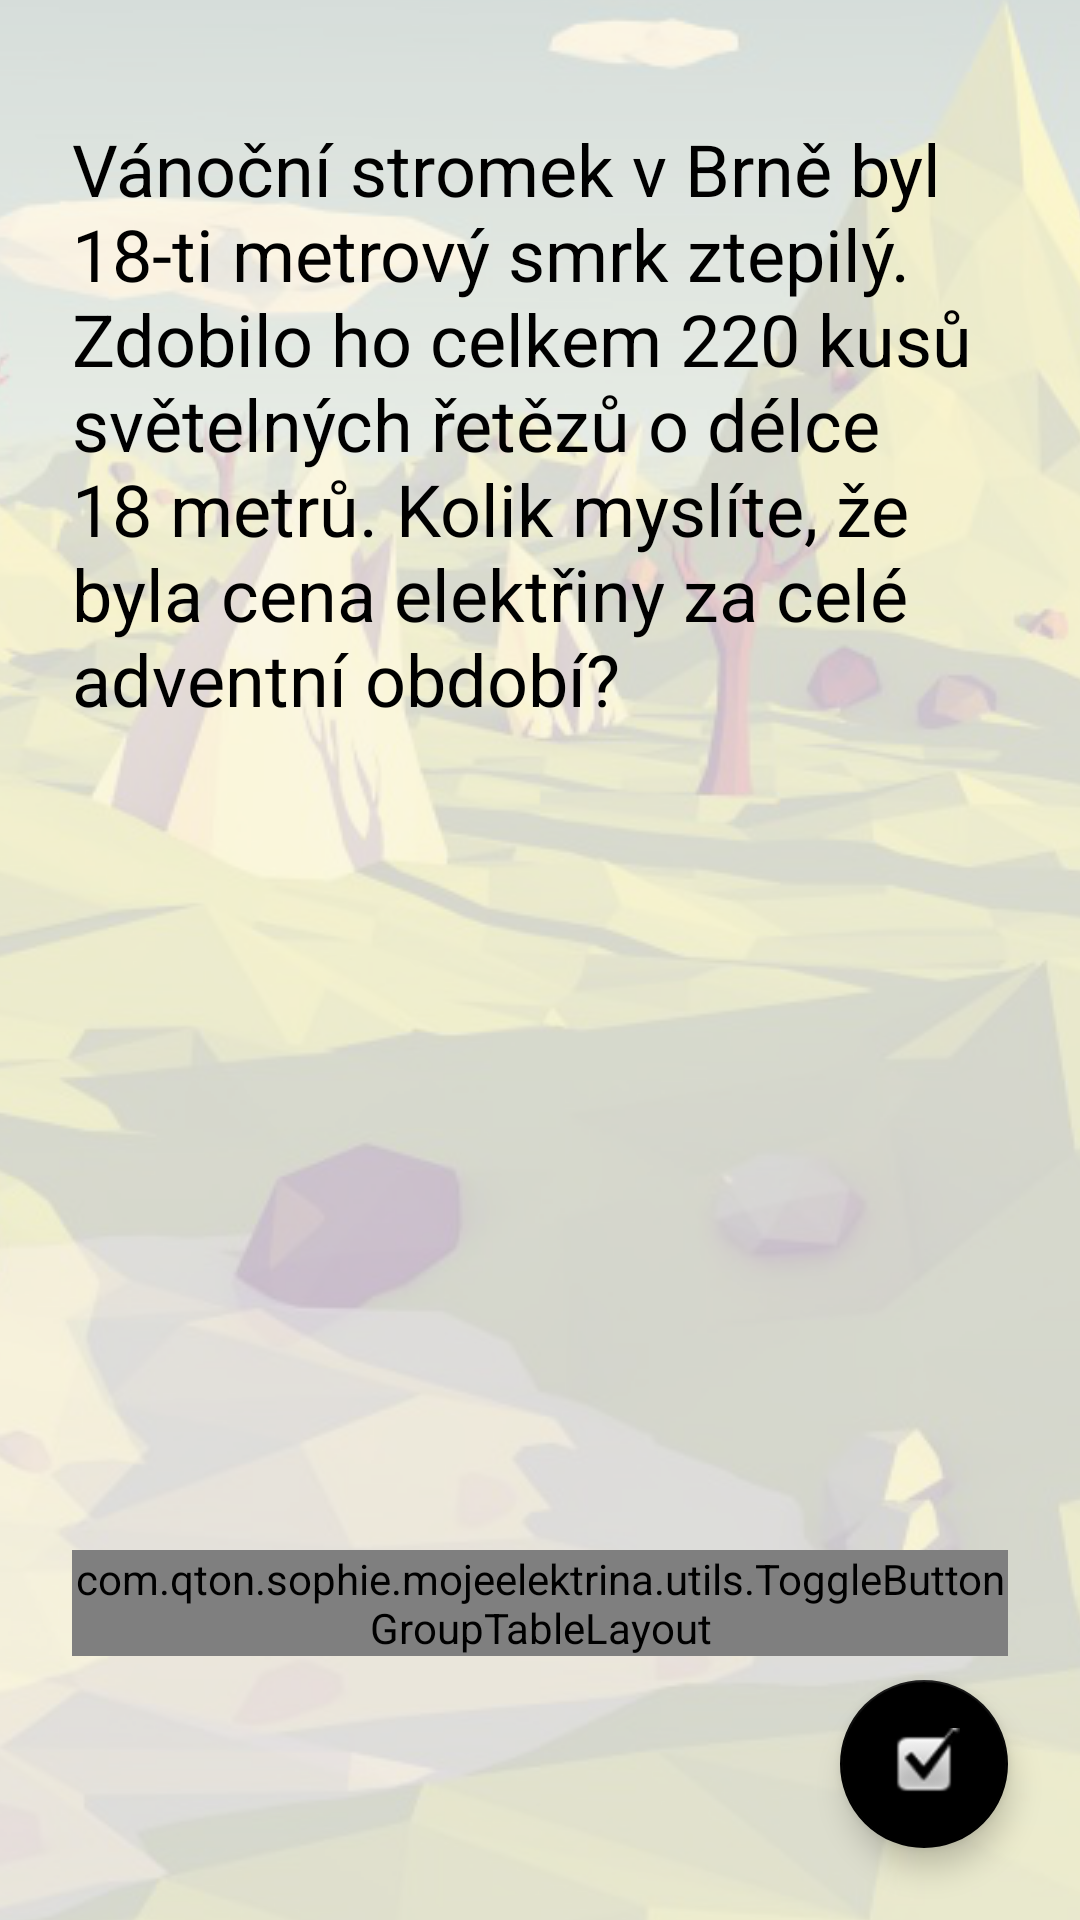

Android layout source for this screen:
<!-- AndroidManifest.xml: application theme AppTheme -->
<!-- res/layout/activity_quiz.xml -->
<?xml version="1.0" encoding="utf-8"?>
<android.support.constraint.ConstraintLayout xmlns:android="http://schemas.android.com/apk/res/android"
    xmlns:app="http://schemas.android.com/apk/res-auto"
    xmlns:tools="http://schemas.android.com/tools"
    android:layout_width="match_parent"
    android:layout_height="match_parent"
    android:background="@drawable/background"
    tools:context=".QuizActivity">


    <TextView
        style="@style/text_basic"
        android:id="@+id/RBquestion"
        android:layout_width="0dp"
        android:layout_height="wrap_content"
        android:layout_marginStart="24dp"
        android:layout_marginTop="40dp"
        android:layout_marginEnd="24dp"
        android:text="Vánoční stromek v Brně byl 18-ti metrový smrk ztepilý. Zdobilo ho celkem 220 kusů světelných řetězů o délce 18 metrů. Kolik myslíte, že byla cena elektřiny za celé adventní období?"
        android:textSize="24dp"
        app:layout_constraintEnd_toEndOf="parent"
        app:layout_constraintStart_toStartOf="parent"
        app:layout_constraintTop_toTopOf="parent" />


    <com.qton.sophie.mojeelektrina.utils.ToggleButtonGroupTableLayout
        android:id="@+id/radioGroup"
        android:layout_width="0dp"
        android:layout_height="wrap_content"
        android:layout_marginStart="24dp"
        android:layout_marginEnd="24dp"
        android:layout_marginBottom="8dp"
        android:orientation="horizontal"
        app:layout_constraintBottom_toTopOf="@+id/submit_btn"
        app:layout_constraintEnd_toEndOf="parent"
        app:layout_constraintStart_toStartOf="parent">

        <TableRow>

            <RadioButton
                android:id="@+id/RBanswer1"
                android:layout_width="wrap_content"
                android:layout_height="wrap_content"
                android:text="3000 Kč"
                android:layout_weight="1" />

            <RadioButton
                android:id="@+id/RBanswer2"
                android:layout_width="wrap_content"
                android:layout_height="wrap_content"
                android:text="3500 Kč"
                android:layout_weight="1" />
        </TableRow>

        <TableRow>

            <RadioButton
                android:id="@+id/RBanswer3"
                android:layout_width="wrap_content"
                android:layout_height="wrap_content"
                android:layout_marginTop="8dp"
                android:text="4000 Kč"
                android:layout_weight="1" />

            <RadioButton
                android:id="@+id/RBanswer4"
                android:layout_width="wrap_content"
                android:layout_height="wrap_content"
                android:layout_marginTop="8dp"
                android:text="4500 Kč"
                android:layout_weight="1" />
        </TableRow>

    </com.qton.sophie.mojeelektrina.utils.ToggleButtonGroupTableLayout>


    <android.support.design.widget.FloatingActionButton
        android:id="@+id/submit_btn"
        android:layout_width="wrap_content"
        android:layout_height="wrap_content"
        android:layout_marginEnd="24dp"
        android:layout_marginBottom="24dp"
        android:src="@android:drawable/checkbox_on_background"
        app:layout_constraintBottom_toBottomOf="parent"
        app:layout_constraintEnd_toEndOf="parent" />

</android.support.constraint.ConstraintLayout>
<!-- resources referenced by this layout -->
<resources>
  <!-- drawable background (drawable) -->
  <?xml version="1.0" encoding="utf-8"?>
  <bitmap
      xmlns:android="http://schemas.android.com/apk/res/android"
      android:src="@drawable/bcg_landscape"
      android:alpha="0.3"
      android:gravity="center"
      android:scaleType="centerCrop"
      />
  <style name="text_basic">
          <item name="android:textColor">@android:color/black</item>
          <item name="android:fontFamily">sans-serif</item>
      </style>
  <style name="AppTheme" parent="Theme.AppCompat.Light.NoActionBar">
          
          <item name="colorPrimary">@color/colorPrimary</item>
          <item name="colorPrimaryDark">@color/colorPrimaryDark</item>
          <item name="colorAccent">@color/colorAccent</item>
  
      </style>
  <!-- drawable bcg_landscape: png bitmap (drawable, 780456 bytes) -->
  <color name="colorPrimary">#3F51B5</color>
  <color name="colorPrimaryDark">#303F9F</color>
  <color name="colorAccent">#000</color>
</resources>
